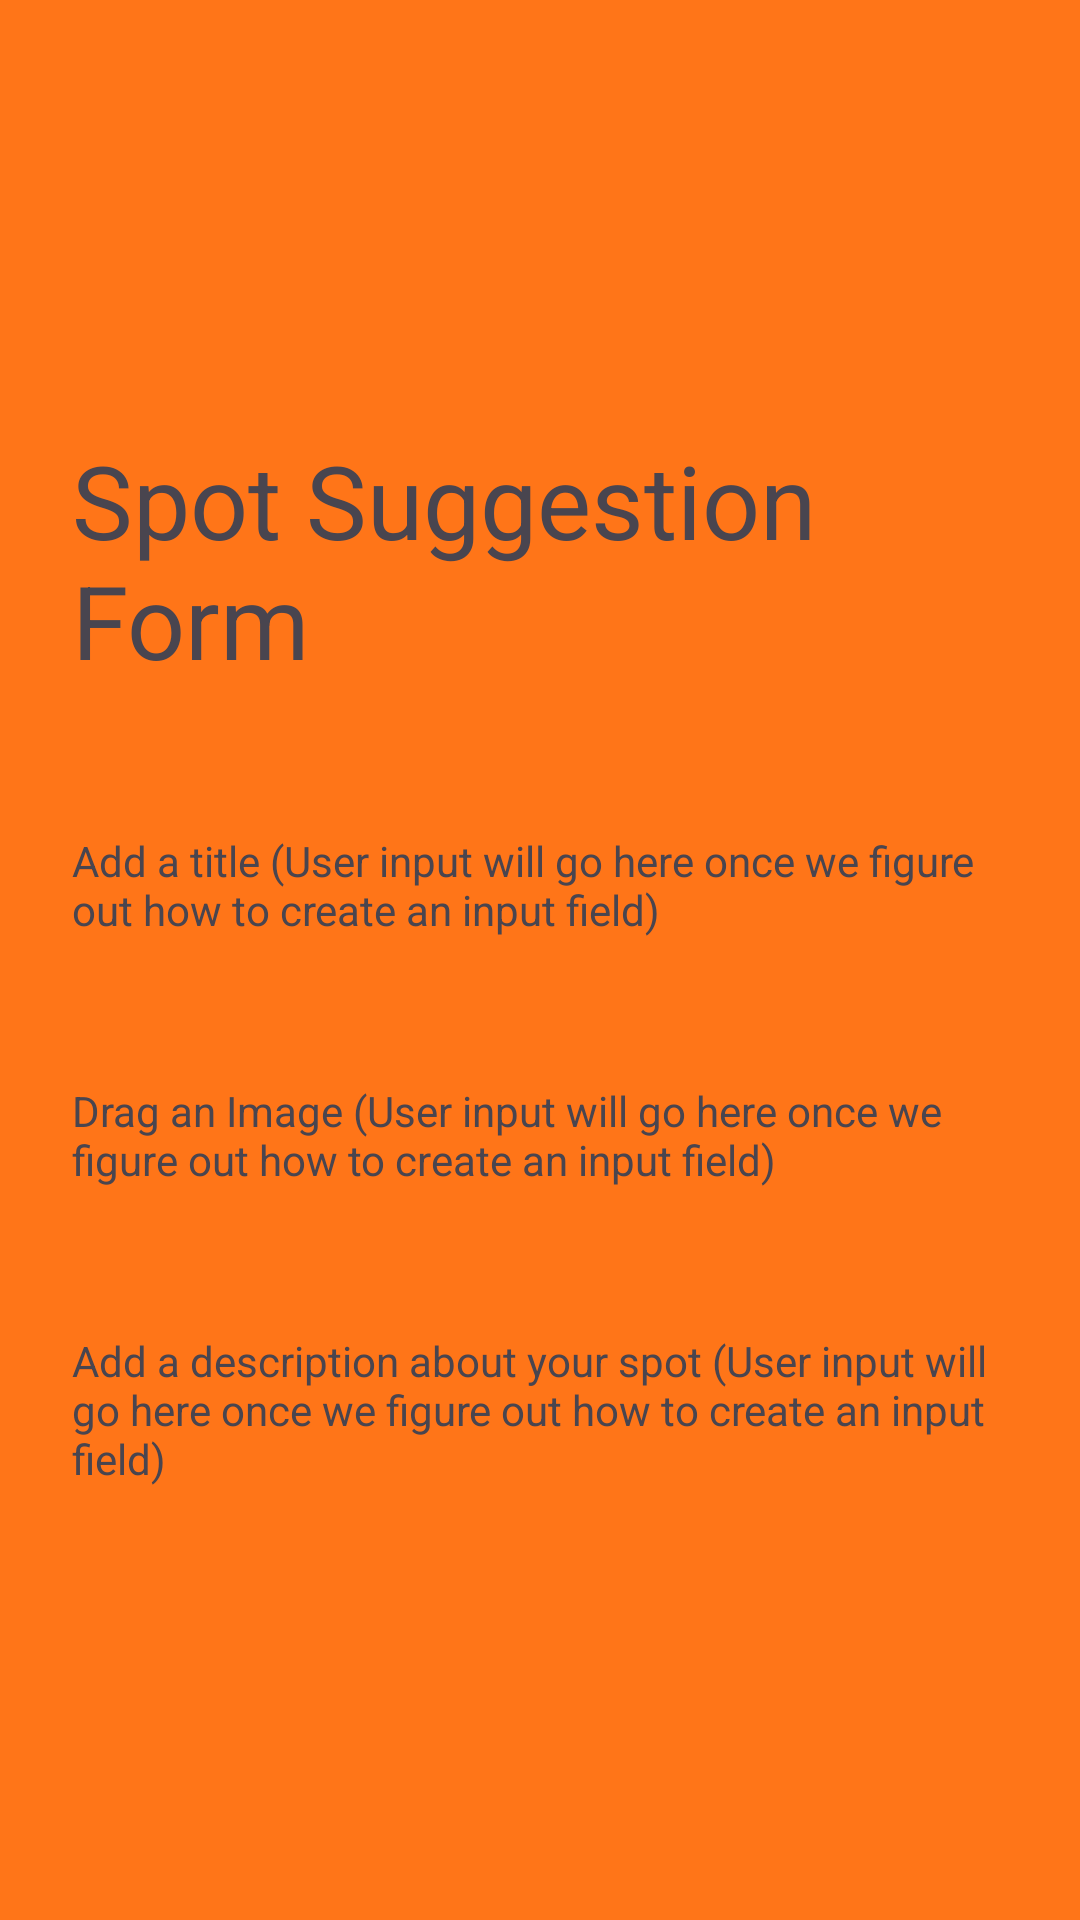

Produce the Android XML layout that renders to this screen, including the resource entries it uses.
<!-- AndroidManifest.xml: application theme Theme.StuddyBuddy -->
<!-- res/layout/activity_spot_suggestion_form.xml -->
<?xml version="1.0" encoding="utf-8"?>
<LinearLayout xmlns:android="http://schemas.android.com/apk/res/android"
    xmlns:app="http://schemas.android.com/apk/res-auto"
    xmlns:tools="http://schemas.android.com/tools"
    android:layout_width="match_parent"
    android:layout_height="match_parent"
    android:gravity="center"
    android:orientation="vertical"
    android:background="#FF7518"
    tools:context=".SpotSuggestionForm">

    <TextView
        android:layout_width="wrap_content"
        android:layout_height="wrap_content"
        android:padding="24dp"
        android:text="@string/SSFPageName_name"
        android:textSize="34sp" />

    <TextView
        android:layout_width="wrap_content"
        android:layout_height="wrap_content"
        android:padding="24dp"
        android:text="Add a title (User input will go here once we figure out how to create an input field)" />

    <TextView
        android:layout_width="wrap_content"
        android:layout_height="wrap_content"
        android:padding="24dp"
        android:text="Drag an Image (User input will go here once we figure out how to create an input field)" />

    <TextView
        android:layout_width="wrap_content"
        android:layout_height="wrap_content"
        android:padding="24dp"
        android:text="Add a description about your spot (User input will go here once we figure out how to create an input field)" />

</LinearLayout>
<!-- resources referenced by this layout -->
<resources>
  <string name="SSFPageName_name">Spot Suggestion Form</string>
  <style name="Theme.StuddyBuddy" parent="Base.Theme.StuddyBuddy" />
  <style name="Base.Theme.StuddyBuddy" parent="Theme.Material3.DayNight.NoActionBar">
          
          
      </style>
</resources>
